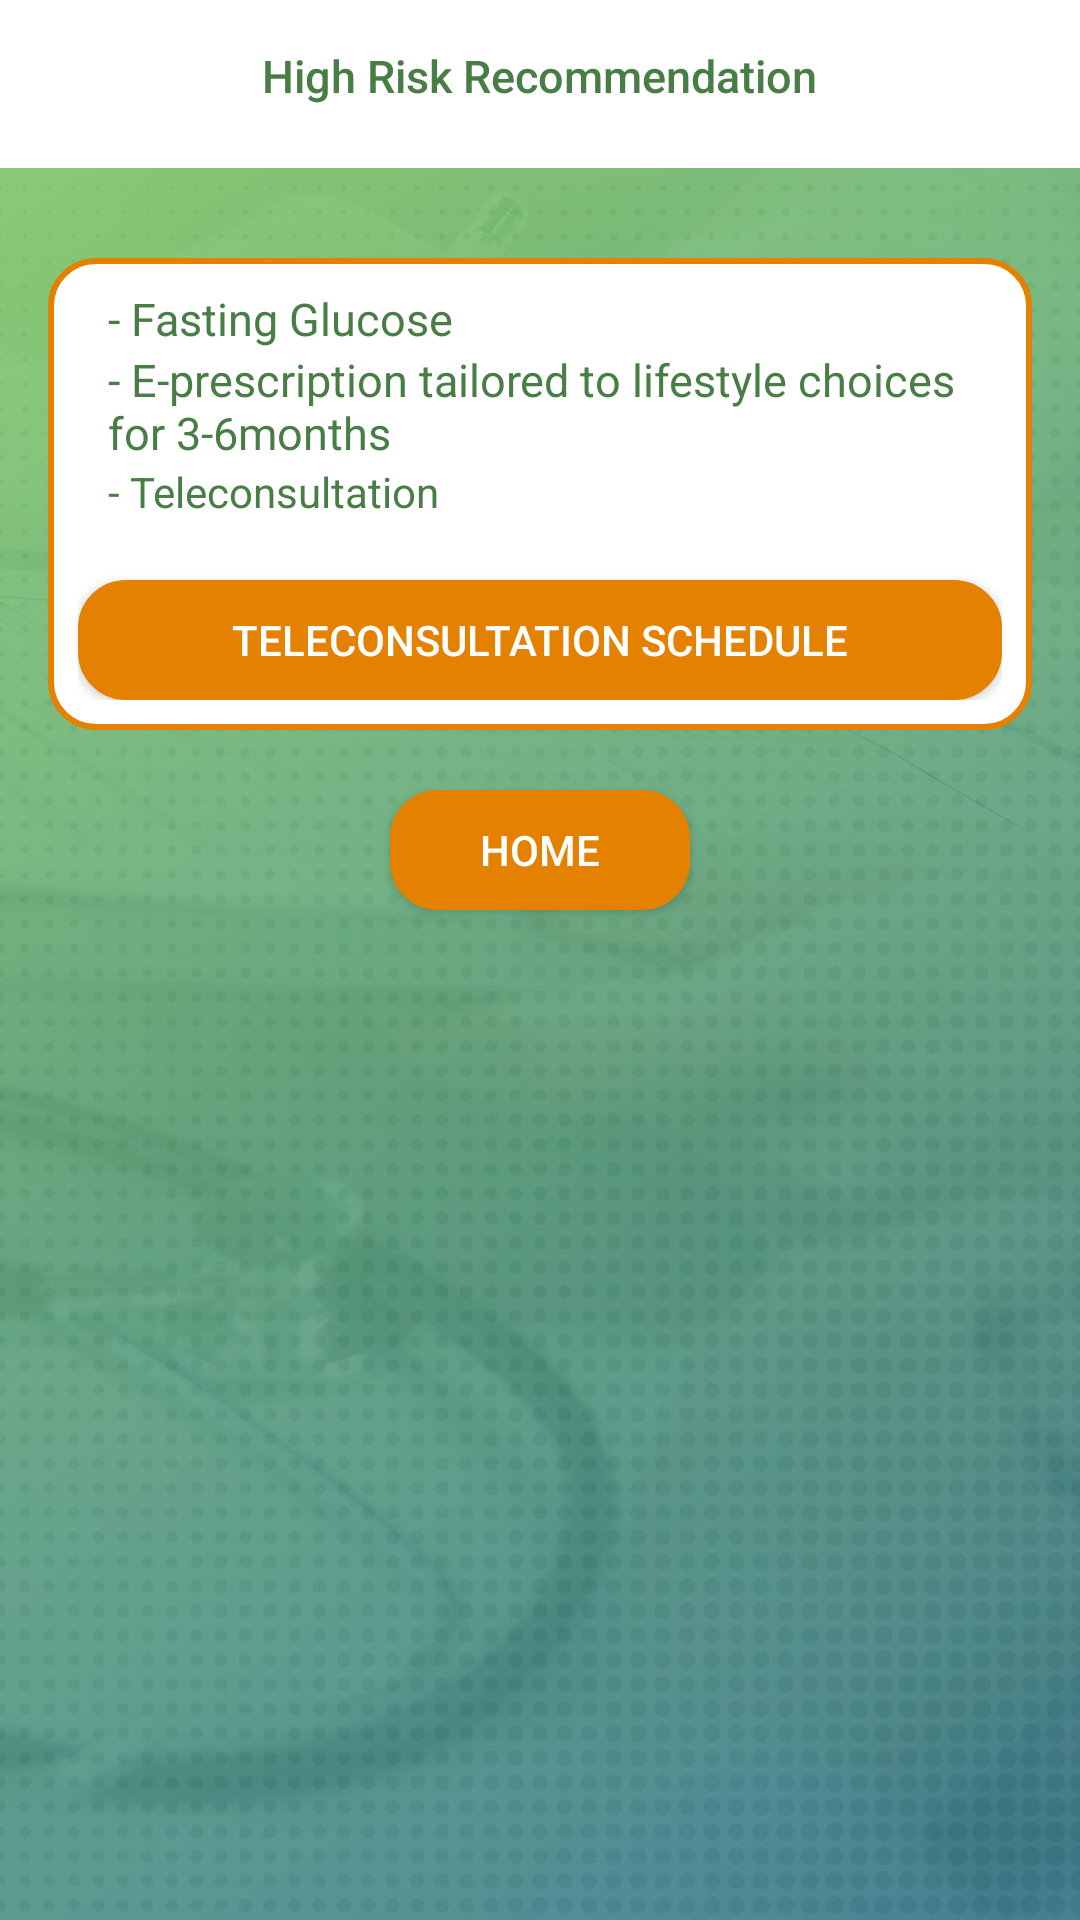

The Android layout XML behind this screen, and the referenced resources:
<!-- AndroidManifest.xml: application theme AppTheme1 -->
<!-- res/layout/activity_high_recommendation.xml -->
<?xml version="1.0" encoding="utf-8"?>
<RelativeLayout xmlns:android="http://schemas.android.com/apk/res/android"
    xmlns:app="http://schemas.android.com/apk/res-auto"
    xmlns:tools="http://schemas.android.com/tools"
    android:layout_width="match_parent"
    android:layout_height="match_parent"
    android:background="@mipmap/bgcompressed"
    android:orientation="vertical"
    tools:context=".HighRecommendation">
    <android.support.v7.widget.Toolbar
        android:id="@+id/toolbar"
        android:layout_width="match_parent"
        android:layout_height="?attr/actionBarSize"
        android:background="?attr/colorPrimary"
        android:theme="@style/ToolBar"
        app:layout_scrollFlags="scroll|enterAlways"
        app:popupTheme="@style/ThemeOverlay.AppCompat.Light" />
    <TextView
        android:id="@+id/toolbar_title"
        android:layout_width="wrap_content"
        android:layout_height="wrap_content"
        android:text="High Risk Recommendation"
        android:layout_marginTop="15dp"
        android:textSize="15dp"
        android:layout_centerHorizontal="true"
        android:textAppearance="@style/TextAppearance.Widget.AppCompat.Toolbar.Title"
        android:textColor="@color/colorPrimaryDark" />


    <LinearLayout
        android:id="@+id/linear_HR_VE"
        android:layout_width="match_parent"
        android:layout_height="wrap_content"
        android:layout_marginTop="30dp"
        android:layout_marginLeft="16dp"
        android:layout_marginRight="16dp"
        android:padding="10dp"
        android:background="@drawable/input_design"
        android:orientation="vertical"
        android:layout_below="@id/toolbar">
        <TextView
            android:id="@+id/tv_fasting"
            android:text="- Fasting Glucose"
            android:layout_marginLeft="10dp"
            android:theme="@style/TextView"
            android:textColor="@color/colorPrimaryDark"
            android:layout_width="wrap_content"
            android:layout_height="wrap_content" />
        <TextView
            android:id="@+id/tv_prescription"
            android:layout_marginLeft="10dp"
            android:theme="@style/TextView"
            android:textColor="@color/colorPrimaryDark"
            android:text="- E-prescription tailored to lifestyle choices for 3-6months"
            android:layout_width="wrap_content"
            android:layout_height="wrap_content" />
        <TextView
            android:id="@+id/tv_teleconsulation"
            android:text="- Teleconsultation "
            android:layout_marginLeft="10dp"
            android:textColor="@color/colorPrimaryDark"
            android:layout_width="wrap_content"
            android:layout_height="wrap_content" />
        <Button
            android:id="@+id/teleconsultation"
            android:layout_width="match_parent"
            android:layout_height="40dp"
            android:layout_marginTop="20dp"
            android:theme="@style/Button"
            android:background="@drawable/input_design"
            android:text="Teleconsultation Schedule"/>
    </LinearLayout>

    <Button
        android:id="@+id/highrisk_home"
        android:layout_width="100dp"
        android:layout_height="40dp"
        android:layout_marginTop="20dp"
        android:layout_centerHorizontal="true"
        android:layout_below="@id/linear_HR_VE"
        android:theme="@style/Button"
        android:background="@drawable/input_design"
        android:text="Home"/>

</RelativeLayout>
<!-- resources referenced by this layout -->
<resources>
  <color name="colorPrimaryDark">#487e45</color>
  <!-- drawable input_design (drawable) -->
  <?xml version="1.0" encoding="utf-8"?>
      <shape xmlns:android="http://schemas.android.com/apk/res/android">
      <solid android:color="@android:color/white"></solid>
          <stroke android:color="@color/colorPrimary"
              android:width="2dp">
          </stroke>
          <corners android:radius="15dp">
          </corners>
  </shape>
  <!-- mipmap bgcompressed: jpg bitmap (mipmap-xxxhdpi, 170368 bytes) -->
  <style name="Button" parent="Theme.AppCompat.Light.DarkActionBar">
          <item name="android:clickable">true</item>
          <item name="android:layout_height">wrap_content</item>
          <item name="android:layout_width">match_parent</item>
          <item name="android:textColor">@android:color/white</item>
          <item name="android:background">@drawable/rounded_button</item>
          <item name="android:backgroundTint">@color/colorPrimary</item>
  
      </style>
  <style name="TextView" parent="Theme.AppCompat.Light.DarkActionBar">
          <item name="android:textSize">15dp</item>
          <item name="android:textColor">@android:color/white</item>
      </style>
  <style name="ToolBar" parent="Theme.AppCompat.Light.DarkActionBar">
          <item name="colorControlNormal">@android:color/white</item>
      </style>
  <style name="AppTheme1" parent="Theme.AppCompat.Light.NoActionBar">
          
          <item name="colorPrimary">@color/colorPrimary</item>
          <item name="colorPrimaryDark">@color/colorPrimaryDark</item>
          <item name="colorAccent">@android:color/black</item>
      </style>
  <color name="colorPrimary">#e48100</color>
  <!-- drawable rounded_button (drawable) -->
  <?xml version="1.0" encoding="utf-8"?>
  <shape xmlns:android="http://schemas.android.com/apk/res/android">
      <solid android:color="@color/colorButton">
      </solid>
      <corners android:radius="35dp"></corners>
  </shape>
  <color name="colorButton">#3b7383</color>
</resources>
